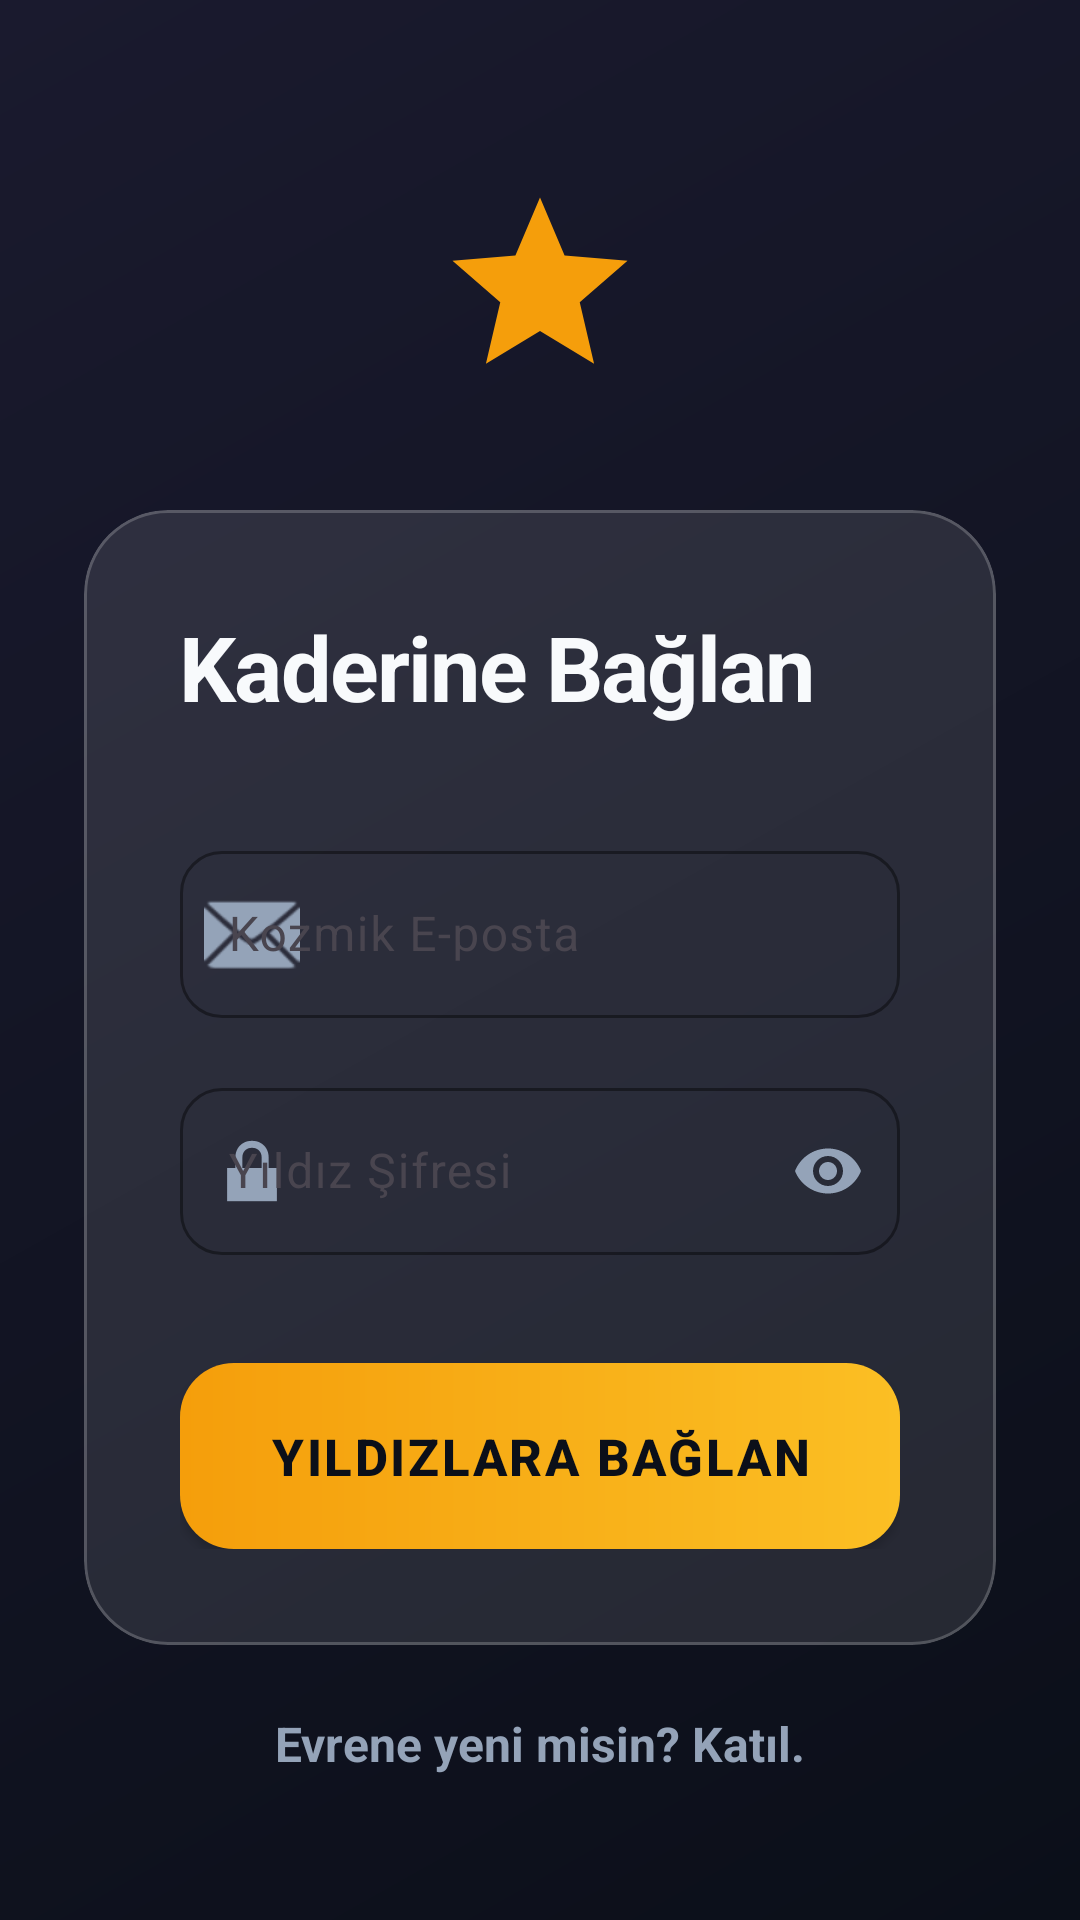

Produce the Android XML layout that renders to this screen, including the resource entries it uses.
<!-- AndroidManifest.xml: application theme Theme.AstroRehber -->
<!-- res/layout/activity_login.xml -->
<?xml version="1.0" encoding="utf-8"?>
<androidx.constraintlayout.widget.ConstraintLayout
    xmlns:android="http://schemas.android.com/apk/res/android"
    xmlns:app="http://schemas.android.com/apk/res-auto"
    android:layout_width="match_parent"
    android:layout_height="match_parent"
    android:background="@drawable/bg_space_gradient"
    android:padding="28dp">

    <ImageView
        android:id="@+id/ivLoginLogo"
        android:layout_width="70dp"
        android:layout_height="70dp"
        android:src="@drawable/ic_star_premium"
        app:tint="@color/gold_start"
        android:layout_marginTop="32dp"
        app:layout_constraintTop_toTopOf="parent"
        app:layout_constraintStart_toStartOf="parent"
        app:layout_constraintEnd_toEndOf="parent" />

    <com.google.android.material.card.MaterialCardView
        android:id="@+id/loginCard"
        android:layout_width="match_parent"
        android:layout_height="wrap_content"
        app:cardBackgroundColor="@color/glass_card"
        app:cardCornerRadius="28dp"
        app:cardElevation="0dp"
        app:strokeWidth="1dp"
        app:strokeColor="@color/glass_stroke"
        android:layout_marginTop="40dp"
        app:layout_constraintTop_toBottomOf="@id/ivLoginLogo">

        <LinearLayout
            android:layout_width="match_parent"
            android:layout_height="wrap_content"
            android:orientation="vertical"
            android:padding="32dp">

            <TextView
                android:layout_width="wrap_content"
                android:layout_height="wrap_content"
                android:text="Kaderine Bağlan"
                android:textColor="@color/textPrimary"
                android:textSize="30sp"
                android:textStyle="bold"
                android:letterSpacing="-0.02"
                android:layout_marginBottom="36dp" />

            <com.google.android.material.textfield.TextInputLayout
                style="@style/Widget.Material3.TextInputLayout.OutlinedBox"
                android:layout_width="match_parent"
                android:layout_height="wrap_content"
                android:hint="Kozmik E-posta"
                app:startIconDrawable="@android:drawable/ic_dialog_email"
                app:startIconTint="@color/textSecondary"
                app:boxStrokeColor="@color/gold_start"
                app:hintTextColor="@color/gold_start"
                app:boxCornerRadiusTopStart="14dp"
                app:boxCornerRadiusTopEnd="14dp"
                app:boxCornerRadiusBottomStart="14dp"
                app:boxCornerRadiusBottomEnd="14dp"
                android:layout_marginBottom="18dp">

                <com.google.android.material.textfield.TextInputEditText
                    android:id="@+id/etloginEmail"
                    android:layout_width="match_parent"
                    android:layout_height="wrap_content"
                    android:textColor="@color/textPrimary"
                    android:inputType="textEmailAddress" />
            </com.google.android.material.textfield.TextInputLayout>

            <com.google.android.material.textfield.TextInputLayout
                style="@style/Widget.Material3.TextInputLayout.OutlinedBox"
                android:layout_width="match_parent"
                android:layout_height="wrap_content"
                android:hint="Yıldız Şifresi"
                app:startIconDrawable="@android:drawable/ic_lock_lock"
                app:startIconTint="@color/textSecondary"
                app:passwordToggleEnabled="true"
                app:passwordToggleTint="@color/textSecondary"
                app:boxStrokeColor="@color/gold_start"
                app:hintTextColor="@color/gold_start"
                app:boxCornerRadiusTopStart="14dp"
                app:boxCornerRadiusTopEnd="14dp"
                app:boxCornerRadiusBottomStart="14dp"
                app:boxCornerRadiusBottomEnd="14dp">

                <com.google.android.material.textfield.TextInputEditText
                    android:id="@+id/etLoginPassword"
                    android:layout_width="match_parent"
                    android:layout_height="wrap_content"
                    android:textColor="@color/textPrimary"
                    android:inputType="textPassword" />
            </com.google.android.material.textfield.TextInputLayout>

            <androidx.appcompat.widget.AppCompatButton
                android:id="@+id/btnLogin"
                android:layout_width="match_parent"
                android:layout_height="62dp"
                android:layout_marginTop="36dp"
                android:background="@drawable/btn_gold_gradient"
                android:text="YILDIZLARA BAĞLAN"
                android:textColor="#0B0F19"
                android:textSize="17sp"
                android:textStyle="bold"
                android:elevation="10dp"
                android:letterSpacing="0.05"/>

        </LinearLayout>
    </com.google.android.material.card.MaterialCardView>

    <TextView
        android:id="@+id/tvRegister"
        android:layout_width="wrap_content"
        android:layout_height="wrap_content"
        android:text="Evrene yeni misin? Katıl."
        android:textColor="@color/textSecondary"
        android:textSize="16sp"
        android:textStyle="bold"
        android:padding="20dp"
        app:layout_constraintBottom_toBottomOf="parent"
        app:layout_constraintStart_toStartOf="parent"
        app:layout_constraintEnd_toEndOf="parent" />

</androidx.constraintlayout.widget.ConstraintLayout>
<!-- resources referenced by this layout -->
<resources>
  <color name="glass_card">#1AFFFFFF</color>
  <color name="glass_stroke">#33FFFFFF</color>
  <color name="gold_start">#F59E0B</color>
  <color name="textPrimary">#F8FAFC</color>
  <color name="textSecondary">#94A3B8</color>
  <!-- drawable bg_space_gradient (drawable) -->
  <?xml version="1.0" encoding="utf-8"?>
  
  <shape xmlns:android="http://schemas.android.com/apk/res/android">
      <gradient
          android:angle="135"
          android:startColor="@color/bg_start"
          android:endColor="@color/bg_end"
          android:type="linear" />
  </shape>
  <!-- drawable btn_gold_gradient (drawable) -->
  <?xml version="1.0" encoding="utf-8"?>
  
  <ripple xmlns:android="http://schemas.android.com/apk/res/android"
      android:color="#4DFFFFFF"> <item>
      <shape>
          <gradient
              android:angle="0"
              android:endColor="@color/gold_end"
              android:startColor="@color/gold_start" />
          <corners android:radius="18dp" />
      </shape>
  </item>
  </ripple>
  <!-- drawable ic_star_premium (drawable) -->
  <vector xmlns:android="http://schemas.android.com/apk/res/android" android:height="24dp" android:tint="#E8B80C" android:viewportHeight="24" android:viewportWidth="24" android:width="24dp">
        
      <path android:fillColor="@android:color/white" android:pathData="M12,17.27L18.18,21l-1.64,-7.03L22,9.24l-7.19,-0.61L12,2 9.19,8.63 2,9.24l5.46,4.73L5.82,21z"/>
      
  </vector>
  <style name="Theme.AstroRehber" parent="Base.Theme.AstroRehber" />
  <color name="bg_start">#0B0F19</color>
  <color name="bg_end">#1A1A2E</color>
  <color name="gold_end">#FBBF24</color>
  <style name="Base.Theme.AstroRehber" parent="Theme.Material3.DayNight.NoActionBar">
          
          
      </style>
</resources>
